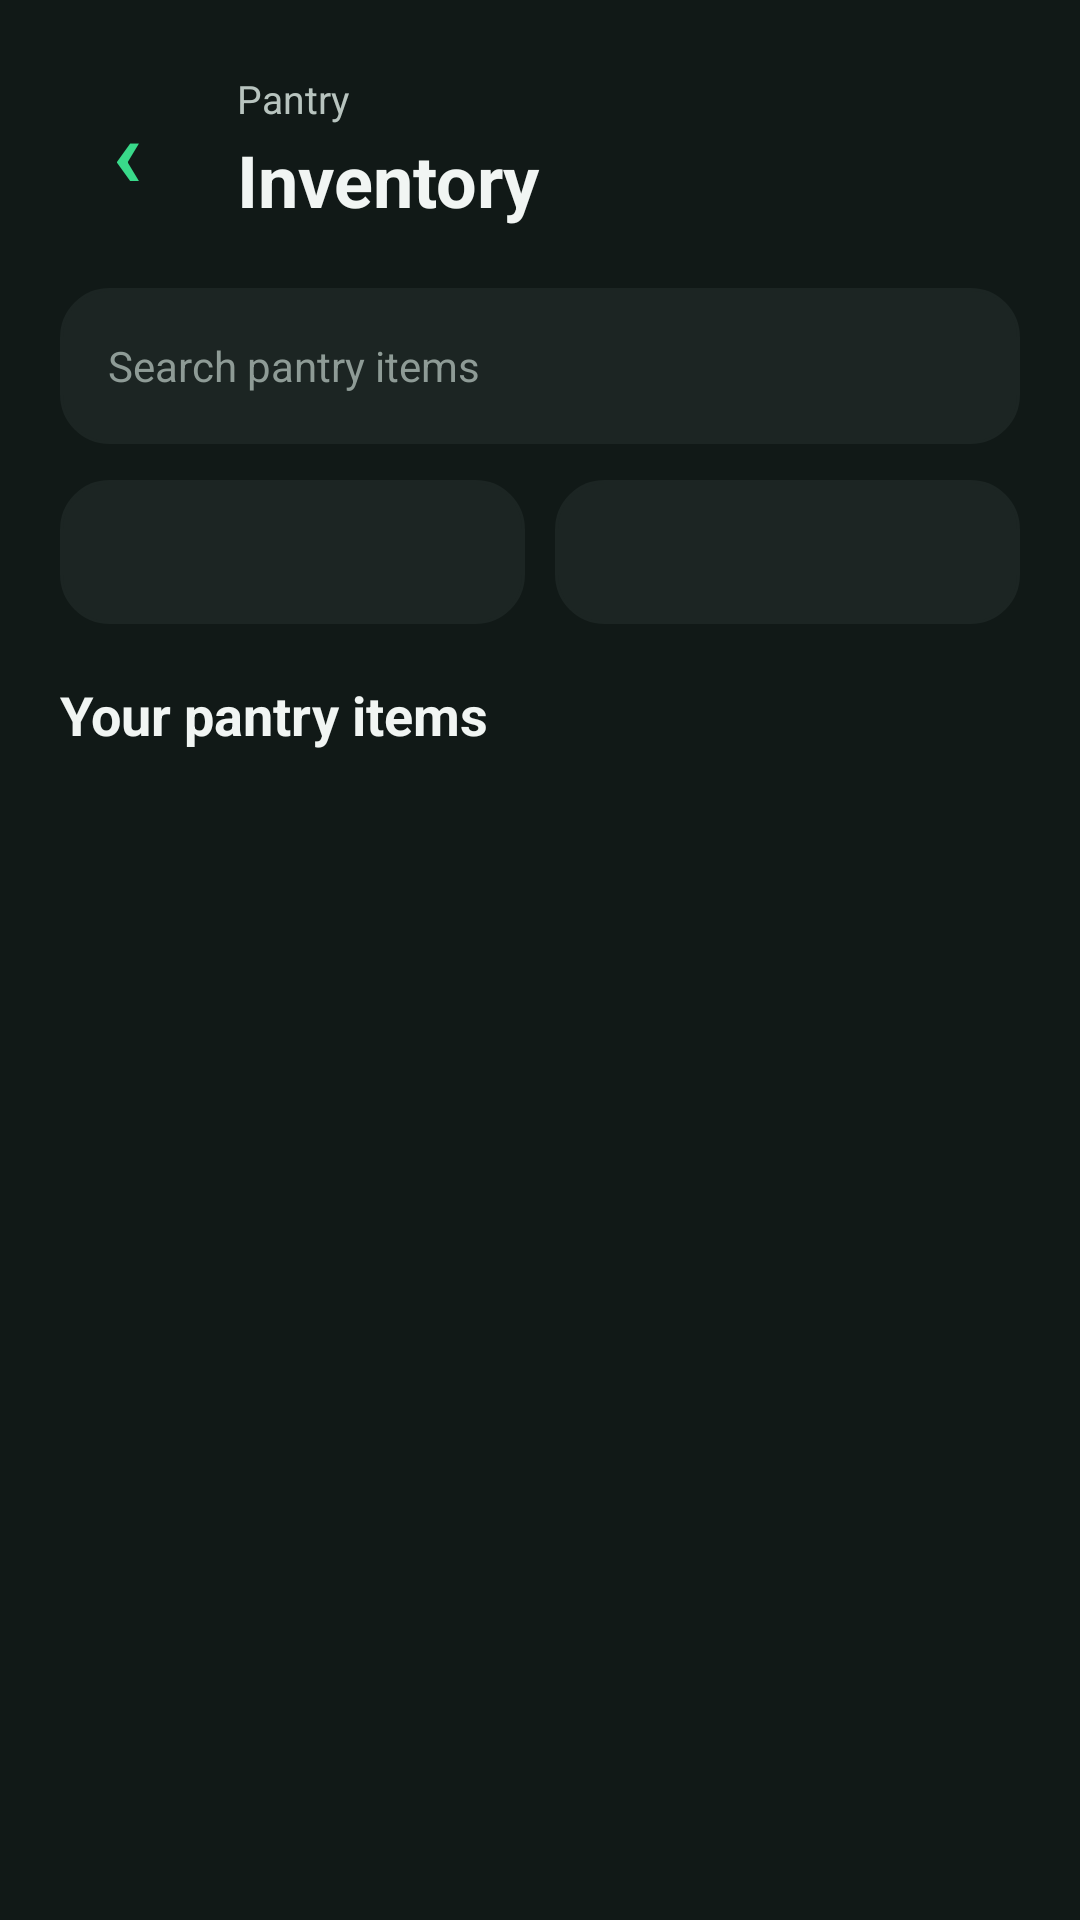

Android layout source for this screen:
<!-- AndroidManifest.xml: application theme Theme.SmartPantryManager -->
<!-- res/layout/activity_inventory.xml -->
<?xml version="1.0" encoding="utf-8"?>
<androidx.constraintlayout.widget.ConstraintLayout
    xmlns:android="http://schemas.android.com/apk/res/android"
    xmlns:app="http://schemas.android.com/apk/res-auto"
    android:layout_width="match_parent"
    android:layout_height="match_parent"
    android:background="@color/background_dark">

    
    <LinearLayout
        android:id="@+id/header"
        android:layout_width="0dp"
        android:layout_height="wrap_content"
        android:layout_marginStart="20dp"
        android:layout_marginTop="24dp"
        android:layout_marginEnd="20dp"
        android:gravity="center_vertical"
        android:orientation="horizontal"
        app:layout_constraintEnd_toEndOf="parent"
        app:layout_constraintStart_toStartOf="parent"
        app:layout_constraintTop_toTopOf="parent">

        <TextView
            android:id="@+id/backButton"
            android:layout_width="45dp"
            android:layout_height="45dp"
            android:background="@drawable/profile_circle"
            android:backgroundTint="@color/surface_card"
            android:gravity="center"
            android:text="@string/back_arrow"
            android:textColor="@color/primary_green"
            android:textSize="32sp"
            android:textStyle="bold" />

        <LinearLayout
            android:layout_width="0dp"
            android:layout_height="wrap_content"
            android:layout_marginStart="14dp"
            android:layout_weight="1"
            android:orientation="vertical">

            <TextView
                android:layout_width="wrap_content"
                android:layout_height="wrap_content"
                android:text="@string/pantry"
                android:textColor="@color/text_secondary_dark"
                android:textSize="13sp" />

            <TextView
                android:layout_width="wrap_content"
                android:layout_height="wrap_content"
                android:layout_marginTop="2dp"
                android:text="@string/inventory"
                android:textColor="@color/text_primary_dark"
                android:textSize="24sp"
                android:textStyle="bold" />

        </LinearLayout>

    </LinearLayout>

    
    <EditText
        android:id="@+id/searchInput"
        android:layout_width="0dp"
        android:layout_height="52dp"
        android:layout_marginStart="20dp"
        android:layout_marginTop="20dp"
        android:layout_marginEnd="20dp"
        android:autofillHints="text"
        android:background="@drawable/search_background"
        android:backgroundTint="@color/surface_dark"
        android:hint="@string/search_pantry_items"
        android:inputType="text"
        android:paddingStart="16dp"
        android:paddingEnd="16dp"
        android:singleLine="true"
        android:textColor="@color/text_primary_dark"
        android:textColorHint="@color/text_muted_dark"
        android:textSize="14sp"
        app:layout_constraintEnd_toEndOf="parent"
        app:layout_constraintStart_toStartOf="parent"
        app:layout_constraintTop_toBottomOf="@id/header" />

    
    <LinearLayout
        android:id="@+id/filterRow"
        android:layout_width="0dp"
        android:layout_height="wrap_content"
        android:layout_marginStart="20dp"
        android:layout_marginTop="12dp"
        android:layout_marginEnd="20dp"
        android:gravity="center_vertical"
        android:orientation="horizontal"
        app:layout_constraintEnd_toEndOf="parent"
        app:layout_constraintStart_toStartOf="parent"
        app:layout_constraintTop_toBottomOf="@id/searchInput">

        <Spinner
            android:id="@+id/categorySpinner"
            android:layout_width="0dp"
            android:layout_height="48dp"
            android:layout_weight="1"
            android:background="@drawable/search_background"
            android:backgroundTint="@color/surface_dark"
            android:paddingStart="10dp"
            android:paddingEnd="10dp" />

        <Spinner
            android:id="@+id/locationSpinner"
            android:layout_width="0dp"
            android:layout_height="48dp"
            android:layout_marginStart="10dp"
            android:layout_weight="1"
            android:background="@drawable/search_background"
            android:backgroundTint="@color/surface_dark"
            android:paddingStart="10dp"
            android:paddingEnd="10dp" />

    </LinearLayout>

    
    <TextView
        android:id="@+id/itemCountText"
        android:layout_width="wrap_content"
        android:layout_height="wrap_content"
        android:layout_marginStart="20dp"
        android:layout_marginTop="18dp"
        android:text="@string/your_pantry_items"
        android:textColor="@color/text_primary_dark"
        android:textSize="18sp"
        android:textStyle="bold"
        app:layout_constraintStart_toStartOf="parent"
        app:layout_constraintTop_toBottomOf="@id/filterRow" />

    
    <androidx.recyclerview.widget.RecyclerView
        android:id="@+id/inventoryRecyclerView"
        android:layout_width="0dp"
        android:layout_height="0dp"
        android:layout_marginStart="20dp"
        android:layout_marginTop="12dp"
        android:layout_marginEnd="20dp"
        android:layout_marginBottom="20dp"
        android:clipToPadding="false"
        android:paddingBottom="20dp"
        app:layout_constraintBottom_toBottomOf="parent"
        app:layout_constraintEnd_toEndOf="parent"
        app:layout_constraintStart_toStartOf="parent"
        app:layout_constraintTop_toBottomOf="@id/itemCountText" />

</androidx.constraintlayout.widget.ConstraintLayout>
<!-- resources referenced by this layout -->
<resources>
  <color name="background_dark">#111917</color>
  <color name="primary_green">#39D98A</color>
  <color name="surface_card">#26322F</color>
  <color name="surface_dark">#1C2523</color>
  <color name="text_muted_dark">#8E9B96</color>
  <color name="text_primary_dark">#F1F5F3</color>
  <color name="text_secondary_dark">#B8C4BF</color>
  <!-- drawable search_background (drawable) -->
  <?xml version="1.0" encoding="utf-8"?>
  <shape xmlns:android="http://schemas.android.com/apk/res/android"
      android:shape="rectangle">
  
      <solid android:color="#F5F7FA" />
  
      <corners android:radius="16dp" />
  
      <stroke
          android:width="1dp"
          android:color="#E2E8F0" />
  
      <padding
          android:left="16dp"
          android:top="10dp"
          android:right="16dp"
          android:bottom="10dp" />
  
  </shape>
  <string name="back_arrow">‹</string>
  <string name="inventory">Inventory</string>
  <string name="pantry">Pantry</string>
  <string name="search_pantry_items">Search pantry items</string>
  <string name="your_pantry_items">Your pantry items</string>
  <style name="Theme.SmartPantryManager" parent="Base.Theme.SmartPantryManager" />
  <style name="Base.Theme.SmartPantryManager" parent="Theme.Material3.Dark.NoActionBar">
  
          <item name="colorPrimary">@color/primary_green</item>
          <item name="colorOnPrimary">@color/black</item>
  
          <item name="colorSecondary">@color/primary_green_dark</item>
          <item name="colorOnSecondary">@color/text_primary_dark</item>
  
          <item name="colorSurface">@color/surface_dark</item>
          <item name="colorOnSurface">@color/text_primary_dark</item>
  
          <item name="android:windowBackground">@color/background_dark</item>
          <item name="android:colorAccent">@color/primary_green</item>
  
          <item name="android:statusBarColor">@color/background_dark</item>
          <item name="android:navigationBarColor">@color/background_dark</item>
  
          <item name="android:windowLightStatusBar">false</item>
  
      </style>
  <color name="black">#FF000000</color>
  <color name="primary_green_dark">#1F8F5B</color>
</resources>
